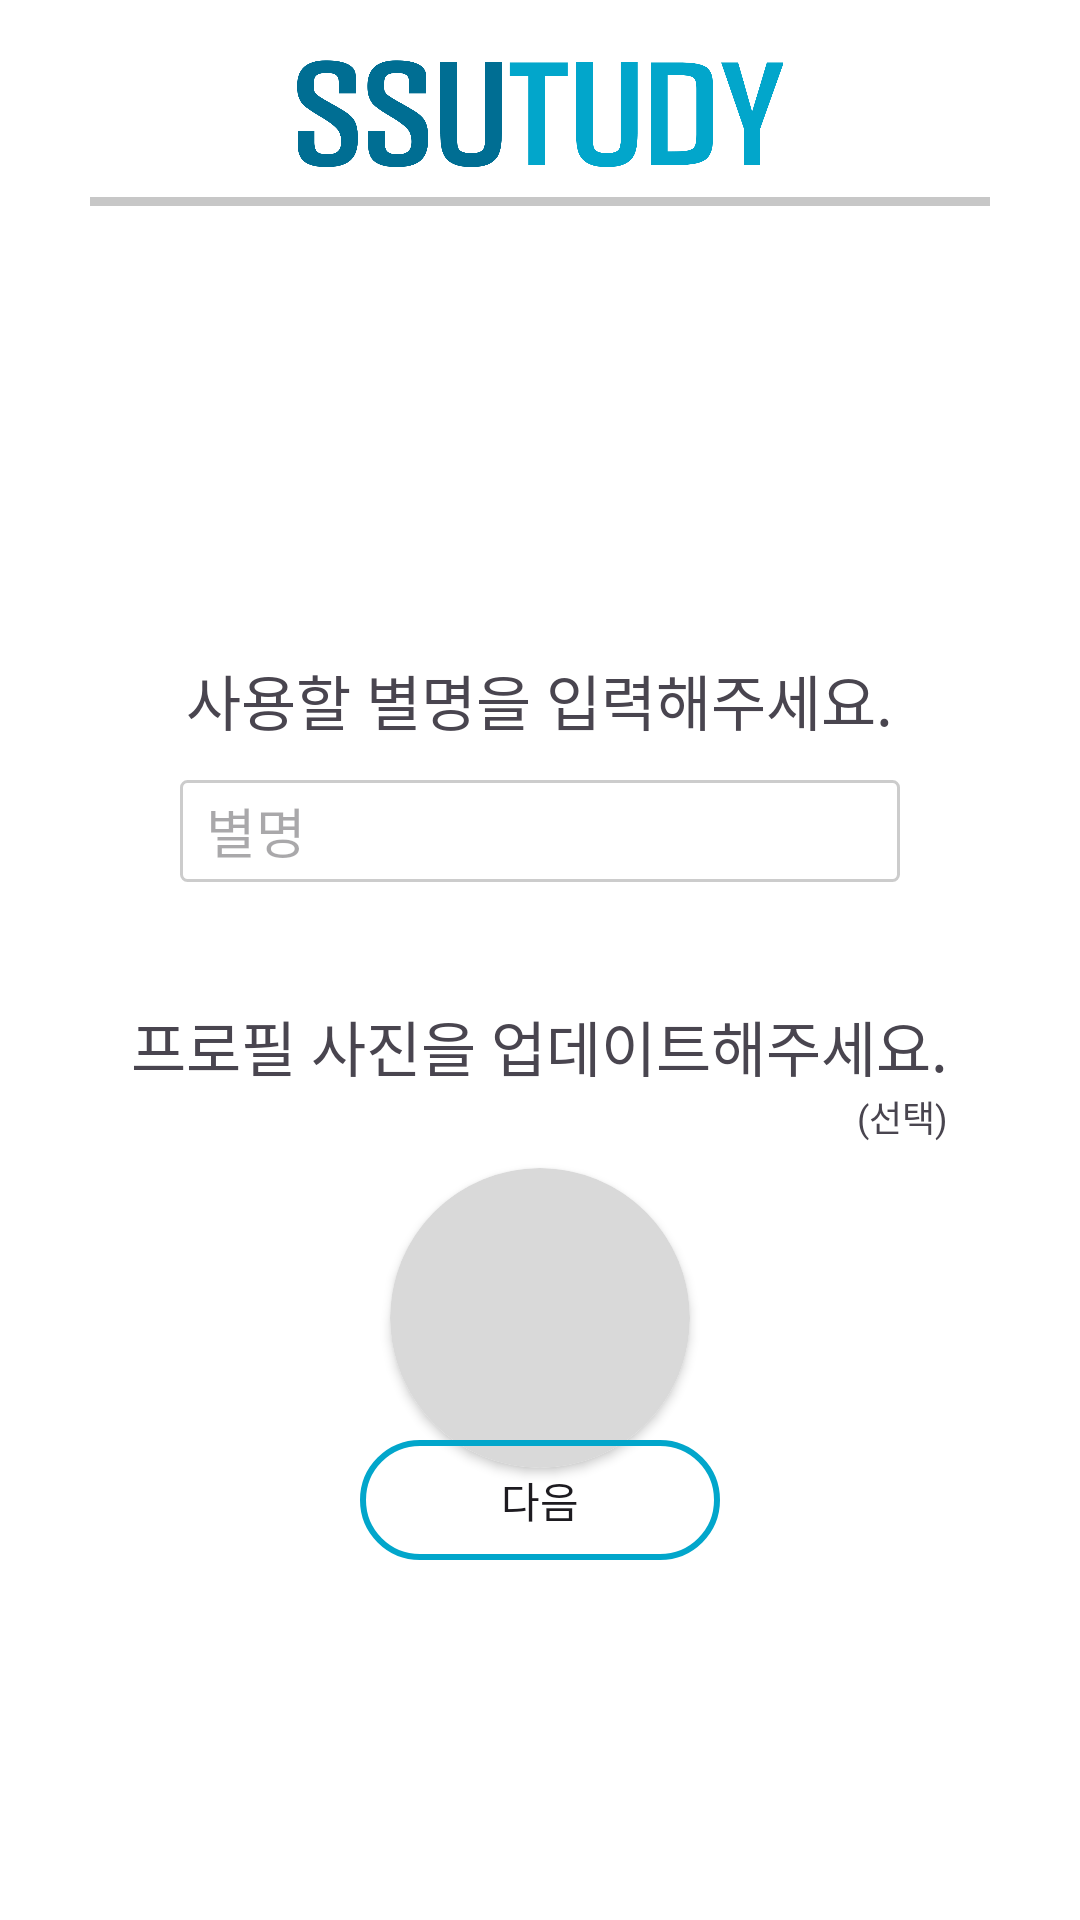

Here is an Android app screen rendered from its layout file. Give the layout XML and the strings, colors and styles it references.
<!-- AndroidManifest.xml: application theme Theme.SsuTudy -->
<!-- res/layout/activity_init.xml -->
<?xml version="1.0" encoding="utf-8"?>
<LinearLayout xmlns:android="http://schemas.android.com/apk/res/android"
    xmlns:app="http://schemas.android.com/apk/res-auto"
    xmlns:tools="http://schemas.android.com/tools"
    android:id="@+id/main"
    android:layout_width="match_parent"
    android:layout_height="match_parent"
    tools:context=".InitActivity"
    android:orientation="vertical"
    android:padding="20dp"
    android:weightSum="5"
    android:background="@color/white">

    <ImageView
        android:layout_width="wrap_content"
        android:layout_height="50dp"
        android:src="@drawable/ssutudy_big"
        android:layout_weight="1"/>
    <View
        android:layout_width="match_parent"
        android:layout_height="3dp"
        android:layout_margin="10dp"
        android:background="#c7c7c7"/>
    <RelativeLayout
        android:layout_width="match_parent"
        android:layout_height="match_parent"
        android:layout_weight="4">

        <TextView
            android:layout_width="wrap_content"
            android:layout_height="wrap_content"
            android:text="사용할 별명을 입력해주세요."
            android:textSize="20sp"
            android:layout_marginTop="140dp"
            android:layout_centerHorizontal="true"
            android:id="@+id/alias_text"/>

        <EditText
            android:layout_width="240dp"
            android:layout_height="34dp"
            android:layout_below="@+id/alias_text"
            android:hint="  별명"
            android:inputType="text"
            android:layout_marginTop="12dp"
            android:layout_centerHorizontal="true"
            android:background="@drawable/edittext_border"
            android:id="@+id/alias"/>

        <TextView
            android:layout_width="wrap_content"
            android:layout_height="wrap_content"
            android:text="프로필 사진을 업데이트해주세요."
            android:textSize="20sp"
            android:layout_below="@id/alias"
            android:layout_marginTop="40dp"
            android:layout_centerHorizontal="true"
            android:id="@+id/profile_text"/>
        <TextView
            android:layout_width="wrap_content"
            android:layout_height="wrap_content"
            android:text="(선택)"
            android:textSize="12sp"
            android:layout_below="@id/profile_text"
            android:layout_alignRight="@id/profile_text"/>

        <androidx.cardview.widget.CardView
            android:layout_width="wrap_content"
            android:layout_height="wrap_content"
            app:cardCornerRadius="50dp"
            android:layout_below="@id/profile_text"
            android:layout_centerHorizontal="true"
            android:layout_marginTop="26dp">
            <ImageView
                android:layout_width="100dp"
                android:layout_height="100dp"
                android:src="@drawable/circle"
                android:scaleType="fitCenter"
                android:background="@android:color/transparent"
                android:id="@+id/image_view"
                />
        </androidx.cardview.widget.CardView>

        <android.widget.Button
            android:layout_width="120dp"
            android:layout_height="40dp"
            android:background="@drawable/loginbutton_border"
            android:text="다음"
            android:layout_centerHorizontal="true"
            android:layout_alignParentBottom="true"
            android:layout_marginBottom="100dp"
            android:id="@+id/next"
            />

    </RelativeLayout>

</LinearLayout>
<!-- resources referenced by this layout -->
<resources>
  <color name="white">#FFFFFFFF</color>
  <!-- drawable circle: png bitmap (drawable, 6853 bytes) -->
  <!-- drawable edittext_border (drawable) -->
  <?xml version="1.0" encoding="utf-8"?>
  <shape xmlns:android="http://schemas.android.com/apk/res/android">
  
      <stroke android:width="1dp"
          android:color="#33000000"/>
      <corners
          android:topLeftRadius="2dp"
          android:topRightRadius="2dp"
          android:bottomLeftRadius="2dp"
          android:bottomRightRadius="2dp"/>
  </shape>
  <!-- drawable loginbutton_border (drawable) -->
  <?xml version="1.0" encoding="utf-8"?>
  <shape xmlns:android="http://schemas.android.com/apk/res/android">
  
      <stroke android:width="2dp"
          android:color="#02a6cb"/>
      <corners
          android:topLeftRadius="25dp"
          android:topRightRadius="25dp"
          android:bottomLeftRadius="25dp"
          android:bottomRightRadius="25dp"/>
  
  </shape>
  <!-- drawable ssutudy_big: png bitmap (drawable, 31462 bytes) -->
  <style name="Theme.SsuTudy" parent="Base.Theme.SsuTudy" />
  <style name="Base.Theme.SsuTudy" parent="Theme.Material3.DayNight.NoActionBar">
          
          
      </style>
</resources>
